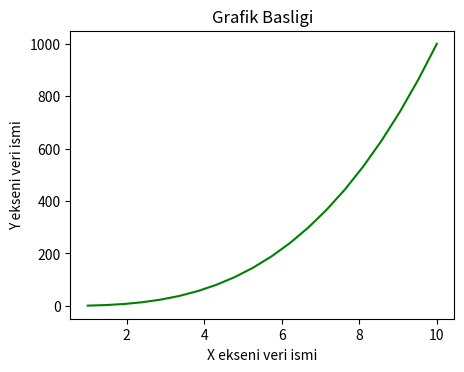

Reproduce this figure in Python.
import numpy as np
import matplotlib.pyplot as plt

numpyDizisi1 = np.linspace(1,10,20)
numpyDizisi2 = numpyDizisi1 ** 3

benimFigure = plt.figure()
figureAxes = benimFigure.add_axes([0.2,0.2,0.6,0.6])
figureAxes.plot(numpyDizisi1, numpyDizisi2, "g")
figureAxes.set_xlabel("X ekseni veri ismi")
figureAxes.set_ylabel("Y ekseni veri ismi")
figureAxes.set_title("Grafik Basligi")

plt.show()